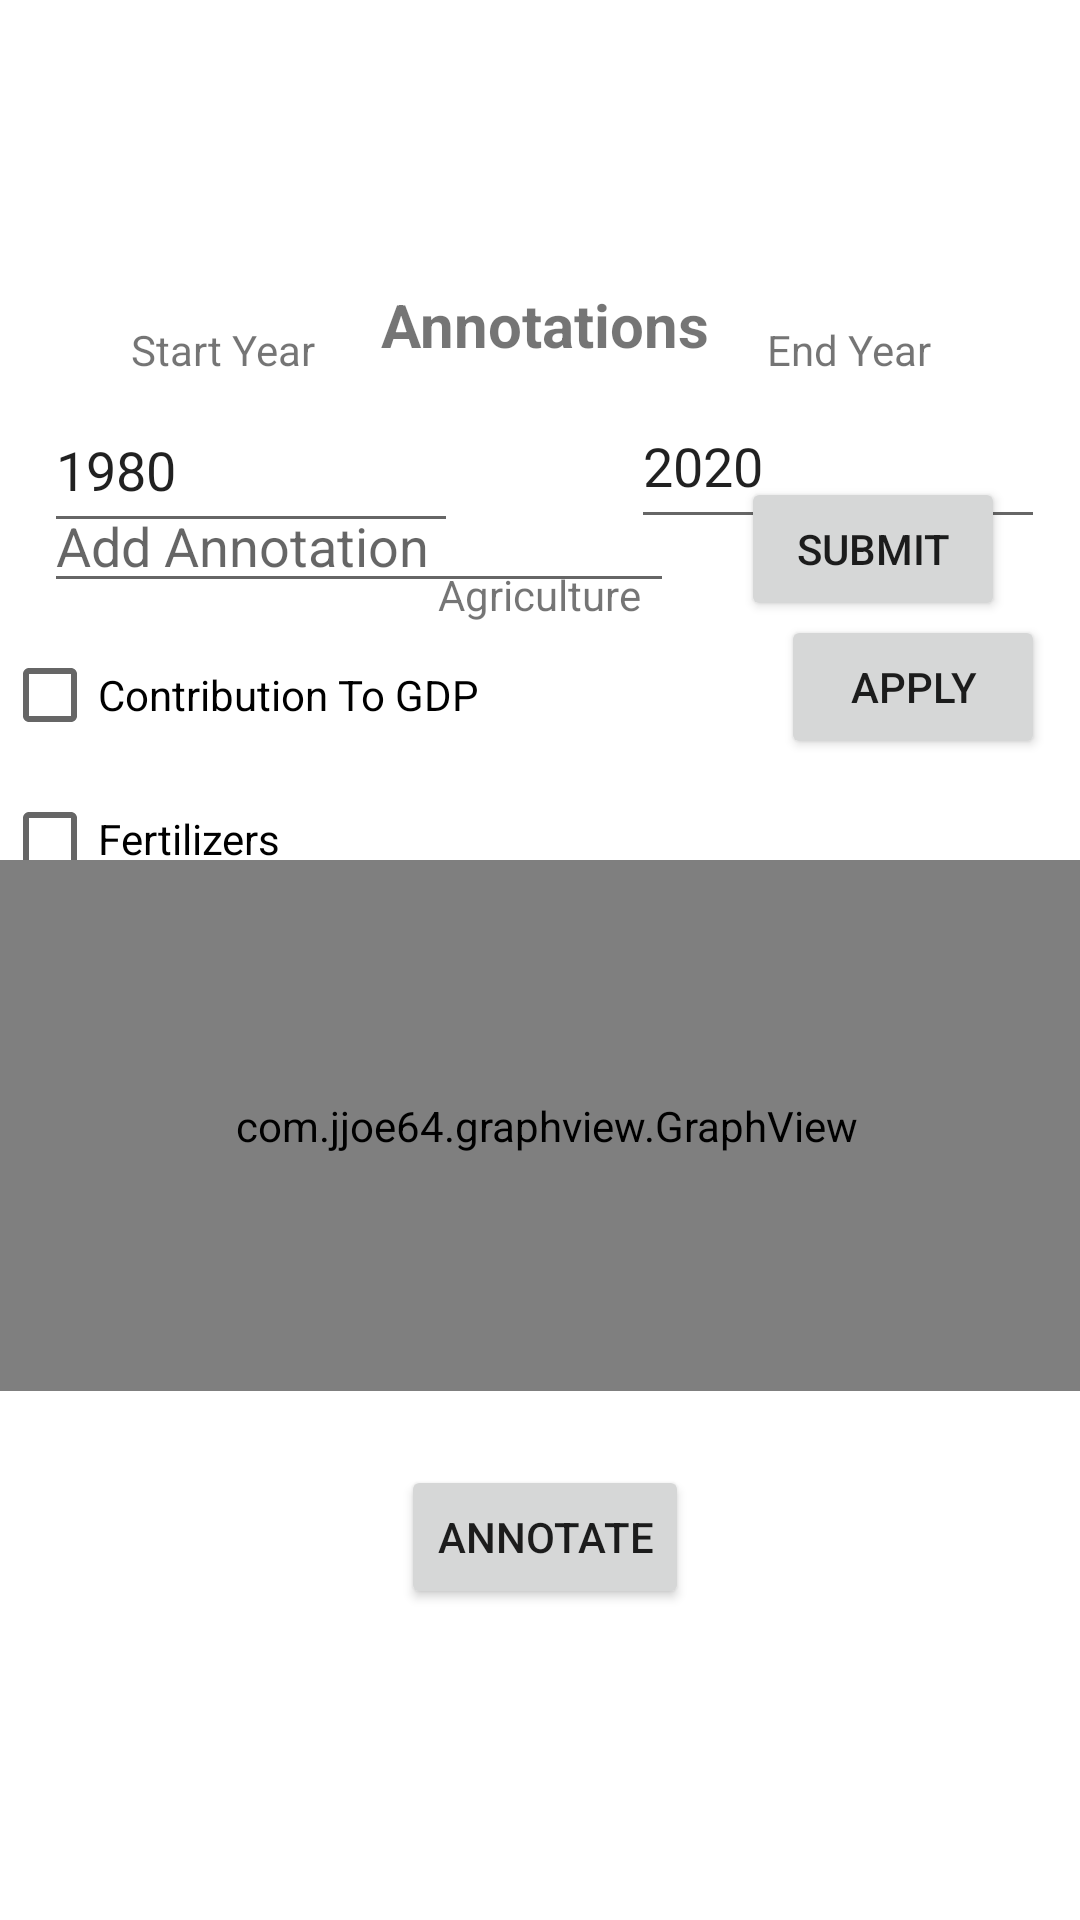

This screen was rendered from an Android layout file. Write that file and the resources it references.
<!-- AndroidManifest.xml: application theme Theme.MERFSTSDb -->
<!-- res/layout/fragment_notifications.xml -->
<?xml version="1.0" encoding="utf-8"?>
<androidx.constraintlayout.widget.ConstraintLayout xmlns:android="http://schemas.android.com/apk/res/android"
    xmlns:app="http://schemas.android.com/apk/res-auto"
    xmlns:tools="http://schemas.android.com/tools"
    android:layout_width="match_parent"
    android:layout_height="match_parent"
    tools:context=".ui.notifications.NotificationsFragment">

    <LinearLayout
        android:id="@+id/agri_form"
        android:layout_width="358dp"
        android:layout_height="263dp"
        android:orientation="vertical"
        app:layout_constraintBottom_toBottomOf="parent"
        app:layout_constraintEnd_toEndOf="parent"
        app:layout_constraintHorizontal_bias="0.301"
        app:layout_constraintStart_toStartOf="parent"
        app:layout_constraintTop_toTopOf="parent">

        <TextView
            android:id="@+id/textView"
            android:layout_width="match_parent"
            android:layout_height="wrap_content"
            android:text="Agriculture"
            android:textAlignment="center" />

        <CheckBox
            android:id="@+id/reserves"
            android:layout_width="match_parent"
            android:layout_height="wrap_content"
            android:text="Contribution To GDP" />

        <CheckBox
            android:id="@+id/total_debt"
            android:layout_width="match_parent"
            android:layout_height="wrap_content"
            android:text="Fertilizers" />

        <CheckBox
            android:id="@+id/gni_curr"
            android:layout_width="match_parent"
            android:layout_height="wrap_content"
            android:text="Fertilizer Production" />

        <Button
            android:id="@+id/agri_show"
            android:layout_width="match_parent"
            android:layout_height="wrap_content"
            android:text="Show" />
    </LinearLayout>

    <androidx.constraintlayout.widget.ConstraintLayout
        android:id="@+id/agri_chart"
        android:layout_width="366dp"
        android:layout_height="482dp"
        app:layout_constraintBottom_toBottomOf="parent"
        app:layout_constraintEnd_toEndOf="parent"
        app:layout_constraintHorizontal_bias="0.301"
        app:layout_constraintStart_toStartOf="parent"
        app:layout_constraintTop_toTopOf="parent">

        <TextView
            android:id="@+id/textView5"
            android:layout_width="wrap_content"
            android:layout_height="wrap_content"
            android:layout_marginTop="28dp"
            android:text="End Year"
            app:layout_constraintEnd_toEndOf="parent"
            app:layout_constraintHorizontal_bias="0.825"
            app:layout_constraintStart_toStartOf="parent"
            app:layout_constraintTop_toTopOf="parent" />

        <EditText
            android:id="@+id/agri_start"
            android:layout_width="138dp"
            android:layout_height="52dp"
            android:layout_marginTop="16dp"
            android:ems="10"
            android:hint="Start Year"
            android:inputType="number"
            android:text="1980"
            app:layout_constraintBottom_toBottomOf="parent"
            app:layout_constraintEnd_toEndOf="parent"
            app:layout_constraintHorizontal_bias="0.07"
            app:layout_constraintStart_toStartOf="parent"
            app:layout_constraintTop_toTopOf="parent"
            app:layout_constraintVertical_bias="0.082" />

        <EditText
            android:id="@+id/agri_end_year"
            android:layout_width="138dp"
            android:layout_height="52dp"
            android:ems="10"
            android:inputType="number"
            android:text="2020"
            app:layout_constraintBottom_toBottomOf="parent"
            app:layout_constraintEnd_toEndOf="parent"
            app:layout_constraintHorizontal_bias="0.929"
            app:layout_constraintStart_toStartOf="parent"
            app:layout_constraintTop_toTopOf="parent"
            app:layout_constraintVertical_bias="0.113" />

        <TextView
            android:id="@+id/textView4"
            android:layout_width="wrap_content"
            android:layout_height="wrap_content"
            android:layout_marginTop="28dp"
            android:text="Start Year"
            app:layout_constraintEnd_toEndOf="parent"
            app:layout_constraintHorizontal_bias="0.148"
            app:layout_constraintStart_toStartOf="parent"
            app:layout_constraintTop_toTopOf="parent" />

        <Button
            android:id="@+id/agri_button"
            android:layout_width="wrap_content"
            android:layout_height="wrap_content"
            android:text="Apply"
            app:layout_constraintBottom_toBottomOf="parent"
            app:layout_constraintEnd_toEndOf="parent"
            app:layout_constraintHorizontal_bias="0.941"
            app:layout_constraintStart_toStartOf="parent"
            app:layout_constraintTop_toTopOf="parent"
            app:layout_constraintVertical_bias="0.29" />

        <com.jjoe64.graphview.GraphView
            android:id="@+id/graph"
            android:layout_width="367dp"
            android:layout_height="177dp"
            app:layout_constraintBottom_toBottomOf="parent"
            app:layout_constraintEnd_toEndOf="parent"
            app:layout_constraintHorizontal_bias="0.0"
            app:layout_constraintStart_toStartOf="parent"
            app:layout_constraintTop_toTopOf="parent"
            app:layout_constraintVertical_bias="0.681" />

        <Button
            android:id="@+id/agri_ann"
            android:layout_width="wrap_content"
            android:layout_height="wrap_content"
            android:text="Annotate"
            app:layout_constraintBottom_toBottomOf="parent"
            app:layout_constraintEnd_toEndOf="parent"
            app:layout_constraintStart_toStartOf="parent"
            app:layout_constraintTop_toBottomOf="@+id/graph" />

    </androidx.constraintlayout.widget.ConstraintLayout>

    <androidx.constraintlayout.widget.ConstraintLayout
        android:id="@+id/agri_ann_layout"
        android:layout_width="366dp"
        android:layout_height="482dp"
        app:layout_constraintBottom_toBottomOf="parent"
        app:layout_constraintEnd_toEndOf="parent"
        app:layout_constraintHorizontal_bias="0.301"
        app:layout_constraintStart_toStartOf="parent"
        app:layout_constraintTop_toTopOf="parent">

        <TextView
            android:id="@+id/textView6"
            android:layout_width="159dp"
            android:layout_height="39dp"
            android:text="Annotations"
            android:textAlignment="center"
            android:textSize="20sp"
            android:textStyle="bold"
            app:layout_constraintBottom_toBottomOf="parent"
            app:layout_constraintEnd_toEndOf="parent"
            app:layout_constraintStart_toStartOf="parent"
            app:layout_constraintTop_toTopOf="parent"
            app:layout_constraintVertical_bias="0.035" />

        <TableLayout
            android:id="@+id/agri_ann_table"
            android:layout_width="270dp"
            android:layout_height="273dp"
            app:layout_constraintBottom_toBottomOf="parent"
            app:layout_constraintEnd_toEndOf="parent"
            app:layout_constraintStart_toStartOf="parent"
            app:layout_constraintTop_toTopOf="parent"
            app:layout_constraintVertical_bias="0.866">

            <TableRow
                android:layout_width="match_parent"
                android:layout_height="match_parent" />

            <TableRow
                android:layout_width="match_parent"
                android:layout_height="match_parent" />

            <TableRow
                android:layout_width="match_parent"
                android:layout_height="match_parent" />

            <TableRow
                android:layout_width="match_parent"
                android:layout_height="match_parent" />
        </TableLayout>

        <EditText
            android:id="@+id/agri_ann_text"
            android:layout_width="wrap_content"
            android:layout_height="wrap_content"
            android:ems="10"
            android:hint="Add Annotation"
            android:inputType="textPersonName"
            app:layout_constraintBottom_toBottomOf="parent"
            app:layout_constraintEnd_toEndOf="parent"
            app:layout_constraintHorizontal_bias="0.102"
            app:layout_constraintStart_toStartOf="parent"
            app:layout_constraintTop_toTopOf="parent"
            app:layout_constraintVertical_bias="0.183" />

        <Button
            android:id="@+id/agri_ann_submit"
            android:layout_width="wrap_content"
            android:layout_height="wrap_content"
            android:text="Submit"
            app:layout_constraintBottom_toBottomOf="parent"
            app:layout_constraintEnd_toEndOf="parent"
            app:layout_constraintHorizontal_bias="0.893"
            app:layout_constraintStart_toStartOf="parent"
            app:layout_constraintTop_toTopOf="parent"
            app:layout_constraintVertical_bias="0.184" />
    </androidx.constraintlayout.widget.ConstraintLayout>

    <androidx.constraintlayout.helper.widget.Layer
        android:id="@+id/agri_form_layer"
        android:layout_width="wrap_content"
        android:layout_height="wrap_content"
        app:constraint_referenced_ids="agri_form"
        app:layout_constraintBottom_toBottomOf="parent"
        app:layout_constraintEnd_toEndOf="parent"
        app:layout_constraintStart_toStartOf="parent"
        app:layout_constraintTop_toTopOf="parent" />

    <androidx.constraintlayout.helper.widget.Layer
        android:id="@+id/agri_chart_layer"
        android:layout_width="372dp"
        android:layout_height="518dp"
        app:constraint_referenced_ids="agri_chart"
        app:layout_constraintBottom_toBottomOf="parent"
        app:layout_constraintEnd_toEndOf="parent"
        app:layout_constraintStart_toStartOf="parent"
        app:layout_constraintTop_toTopOf="parent" />

    <androidx.constraintlayout.helper.widget.Layer
        android:id="@+id/agri_ann_layer"
        android:layout_width="wrap_content"
        android:layout_height="wrap_content"
        android:layout_marginStart="16dp"
        android:layout_marginTop="314dp"
        android:layout_marginEnd="37dp"
        android:layout_marginBottom="314dp"
        app:constraint_referenced_ids="agri_ann_layout"
        app:layout_constraintBottom_toBottomOf="parent"
        app:layout_constraintEnd_toEndOf="parent"
        app:layout_constraintStart_toStartOf="parent"
        app:layout_constraintTop_toTopOf="parent" />

</androidx.constraintlayout.widget.ConstraintLayout>
<!-- resources referenced by this layout -->
<resources>
  <style name="Theme.MERFSTSDb" parent="Theme.MaterialComponents.DayNight.DarkActionBar">
          
          <item name="colorPrimary">@color/purple_500</item>
          <item name="colorPrimaryVariant">@color/purple_700</item>
          <item name="colorOnPrimary">@color/white</item>
          
          <item name="colorSecondary">@color/teal_200</item>
          <item name="colorSecondaryVariant">@color/teal_700</item>
          <item name="colorOnSecondary">@color/black</item>
          
          <item name="android:statusBarColor">?attr/colorPrimaryVariant</item>
          
      </style>
  <!-- not gathered from this repository: default colours our renderer supplied (Android Studio template values) -->
  <color name="purple_500">#FF6200EE</color>
  <color name="purple_700">#FF3700B3</color>
  <color name="teal_200">#FF03DAC5</color>
  <color name="teal_700">#FF018786</color>
  <color name="black">#FF000000</color>
  <color name="white">#FFFFFFFF</color>
</resources>
